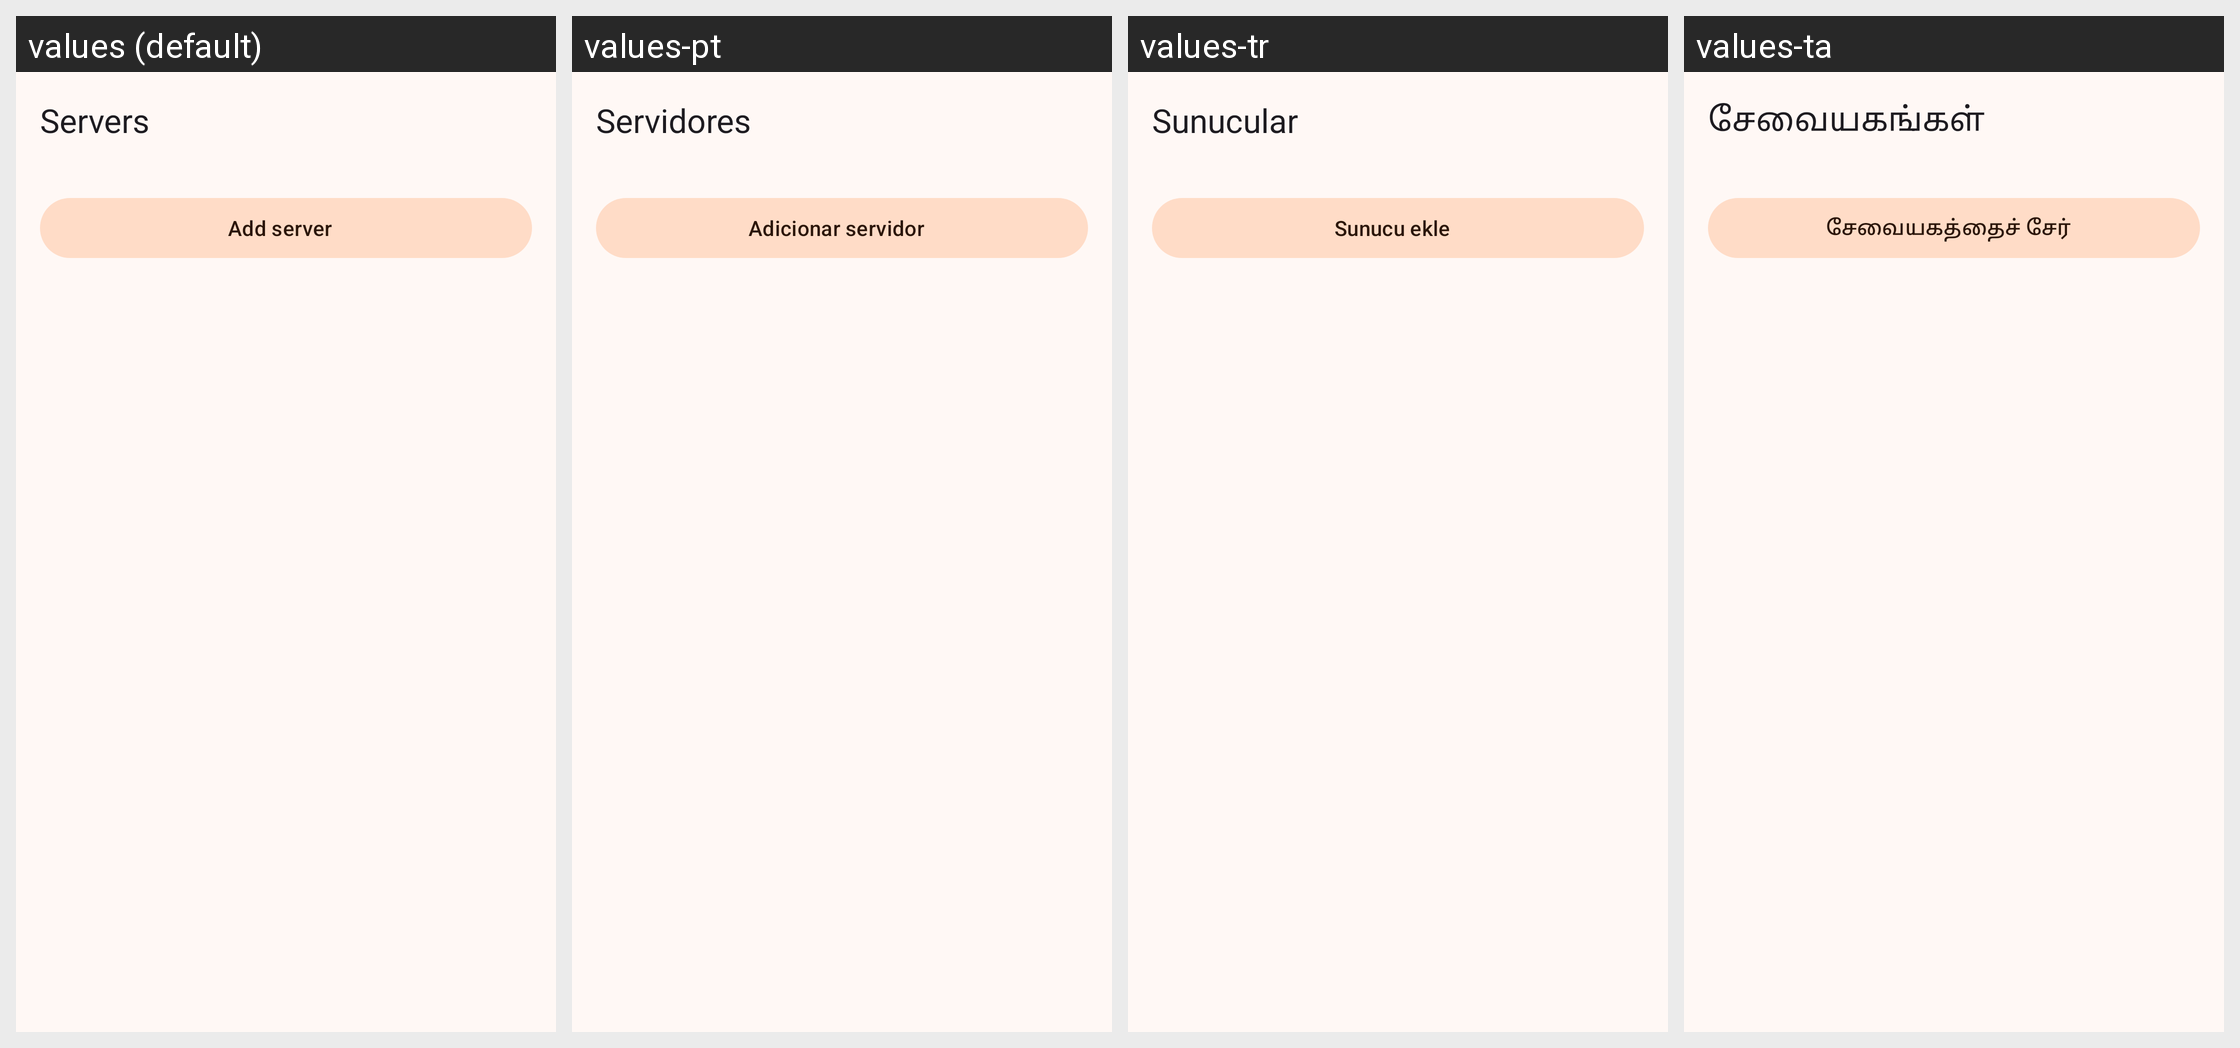

Translations of the strings shown on this Android screen, per locale in the grid:
Android screen res/layout/activity_servers.xml rendered under 4 locales, left to right: values (default), values-pt, values-tr, values-ta. Device: Nexus 5 (rendered at 1080×1920; each locale shown at half size, 540×960, under a caption strip naming it); theme AppTheme.
Other locales in the repository, not shown: values-de, values-el, values-es, values-fr, values-it, values-ja, values-kn, values-ko, values-nl, values-pl, values-ro, values-ru, values-sl, values-th, values-uk, values-vi.
Strings drawn on this screen, with the default value and each locale's value (text and hints the layout hard-codes, and strings that could not be matched under every locale, appear in the picture but are not listed):

servers
  values: Servers
  values-pt: Servidores
  values-tr: Sunucular
  values-ta: சேவையகங்கள்

add_server
  values: Add server
  values-pt: Adicionar servidor
  values-tr: Sunucu ekle
  values-ta: சேவையகத்தைச் சேர்
